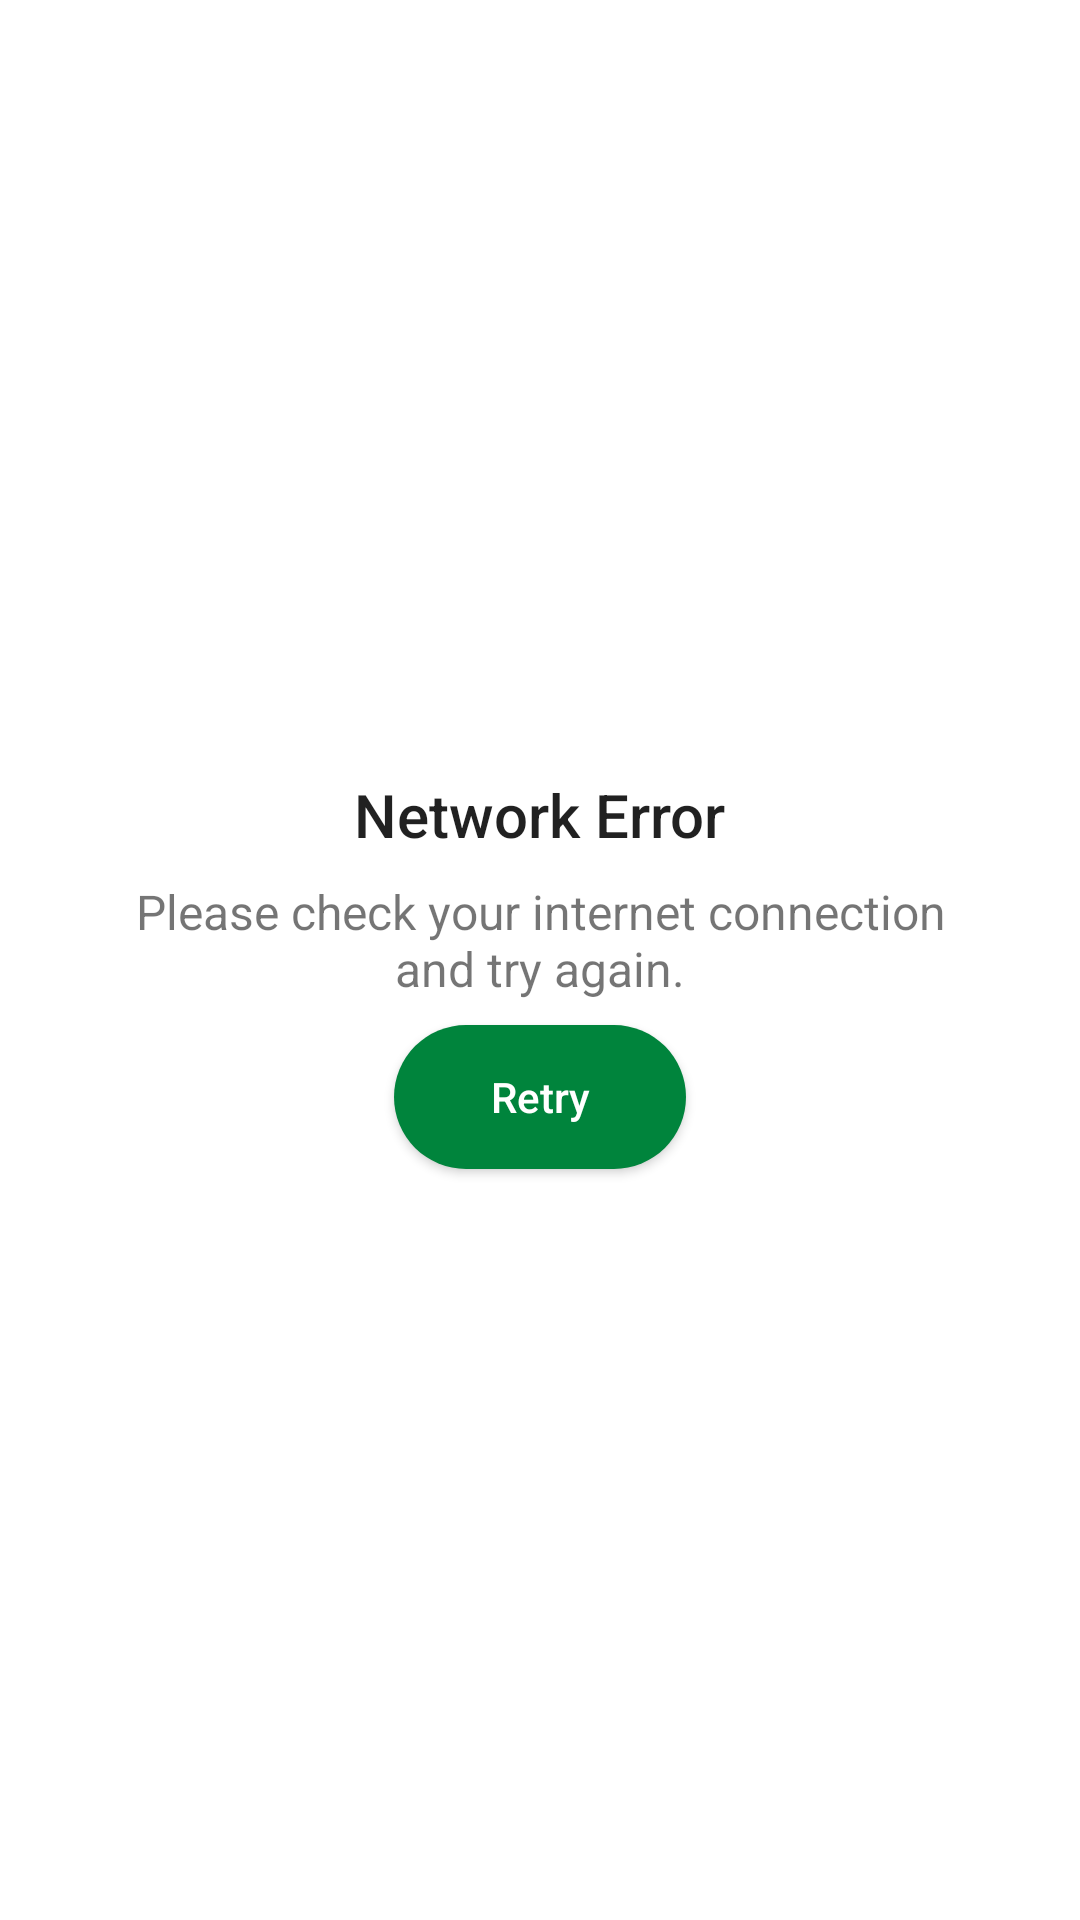

Here is an Android app screen rendered from its layout file. Give the layout XML and the strings, colors and styles it references.
<!-- AndroidManifest.xml: application theme Theme.MyRecipeApp -->
<!-- res/layout/network_error_layout.xml -->
<?xml version="1.0" encoding="utf-8"?>
<LinearLayout xmlns:android="http://schemas.android.com/apk/res/android"
    android:id="@+id/notice_layout"
    android:layout_width="match_parent"
    android:layout_height="wrap_content"
    xmlns:app="http://schemas.android.com/apk/res-auto"
    xmlns:tools="http://schemas.android.com/tools"
    android:gravity="center"
    android:orientation="vertical"
    android:layout_gravity="center">

    <ImageView
        android:id="@+id/notice_image"
        android:layout_width="wrap_content"
        android:layout_height="wrap_content"
        android:layout_marginTop="8dp"
        tools:src="@drawable/ic_wifi_off"/>

    <TextView
        android:id="@+id/notice_title"
        android:layout_width="wrap_content"
        android:layout_height="wrap_content"
        android:text="@string/network_error_title"
        android:textAppearance="@style/TextAppearance.AppCompat.Body2"
        android:textSize="20sp" />

    <TextView
        android:id="@+id/notice_message"
        android:layout_width="match_parent"
        android:layout_height="wrap_content"
        android:layout_marginHorizontal="32dp"
        android:layout_marginTop="8dp"
        android:textSize="16sp"
        android:text="@string/network_error_message"
        android:textAlignment="center" />

    <androidx.appcompat.widget.AppCompatButton
        android:id="@+id/btn_retry"
        android:layout_width="wrap_content"
        android:layout_height="wrap_content"
        android:layout_marginTop="8dp"
        android:layout_marginHorizontal="16dp"
        android:paddingHorizontal="32dp"
        android:text="@string/retry"
        android:textAllCaps="false"
        android:textAppearance="@style/TextAppearance.AppCompat.Body2"
        android:textColor="@color/white"
        android:background="@drawable/bg_green_rounded"/>

</LinearLayout>
<!-- resources referenced by this layout -->
<resources>
  <!-- drawable bg_green_rounded (drawable) -->
  <?xml version="1.0" encoding="utf-8"?>
  <shape xmlns:android="http://schemas.android.com/apk/res/android">
      <corners android:radius="100dp"/>
      <solid android:color="#00843C"/>
  </shape>
  <!-- drawable ic_wifi_off (drawable) -->
  <vector android:height="64dp" android:tint="#00843C"
      android:viewportHeight="24" android:viewportWidth="24"
      android:width="64dp" xmlns:android="http://schemas.android.com/apk/res/android">
      <path android:fillColor="@android:color/white" android:pathData="M20.06,10.14c0.56,0.46 1.38,0.42 1.89,-0.09 0.59,-0.59 0.55,-1.57 -0.1,-2.1 -3.59,-2.94 -8.2,-4.03 -12.55,-3.26l2.59,2.59c2.89,-0.03 5.8,0.92 8.17,2.86zM17.79,11.97c-0.78,-0.57 -1.63,-1 -2.52,-1.3l2.95,2.95c0.24,-0.58 0.1,-1.27 -0.43,-1.65zM13.95,16.23c-1.22,-0.63 -2.68,-0.63 -3.91,0 -0.59,0.31 -0.7,1.12 -0.23,1.59l1.47,1.47c0.39,0.39 1.02,0.39 1.41,0l1.47,-1.47c0.49,-0.47 0.39,-1.28 -0.21,-1.59zM19.68,17.9L4.12,2.34c-0.39,-0.39 -1.02,-0.39 -1.41,0 -0.39,0.39 -0.39,1.02 0,1.41L5.05,6.1c-1.01,0.5 -1.99,1.11 -2.89,1.85 -0.65,0.53 -0.69,1.51 -0.1,2.1 0.51,0.51 1.32,0.56 1.87,0.1 1,-0.82 2.1,-1.46 3.25,-1.93l2.23,2.23c-1.13,0.3 -2.21,0.8 -3.19,1.51 -0.69,0.5 -0.73,1.51 -0.13,2.11l0.01,0.01c0.49,0.49 1.26,0.54 1.83,0.13 1.19,-0.84 2.58,-1.26 3.97,-1.29l6.37,6.37c0.39,0.39 1.02,0.39 1.41,0 0.39,-0.37 0.39,-1 0,-1.39z"/>
  </vector>
  <string name="network_error_message">Please check your internet connection and try again.</string>
  <string name="network_error_title">Network Error</string>
  <string name="retry">Retry</string>
  <style name="Theme.MyRecipeApp" parent="Theme.MaterialComponents.DayNight.NoActionBar">
          
          <item name="colorPrimary">@color/purple_500</item>
          <item name="colorPrimaryVariant">@color/purple_700</item>
          <item name="colorOnPrimary">@color/white</item>
          
          <item name="colorSecondary">@color/teal_200</item>
          <item name="colorSecondaryVariant">@color/teal_700</item>
          <item name="colorOnSecondary">@color/black</item>
          
          <item name="android:statusBarColor" tools:targetApi="l">?attr/colorPrimaryVariant</item>
          
      </style>
  <!-- not gathered from this repository: default colours our renderer supplied (Android Studio template values) -->
  <color name="purple_500">#FF6200EE</color>
  <color name="purple_700">#FF3700B3</color>
  <color name="teal_200">#FF03DAC5</color>
  <color name="teal_700">#FF018786</color>
  <color name="black">#FF000000</color>
  <color name="white">#FFFFFFFF</color>
</resources>
